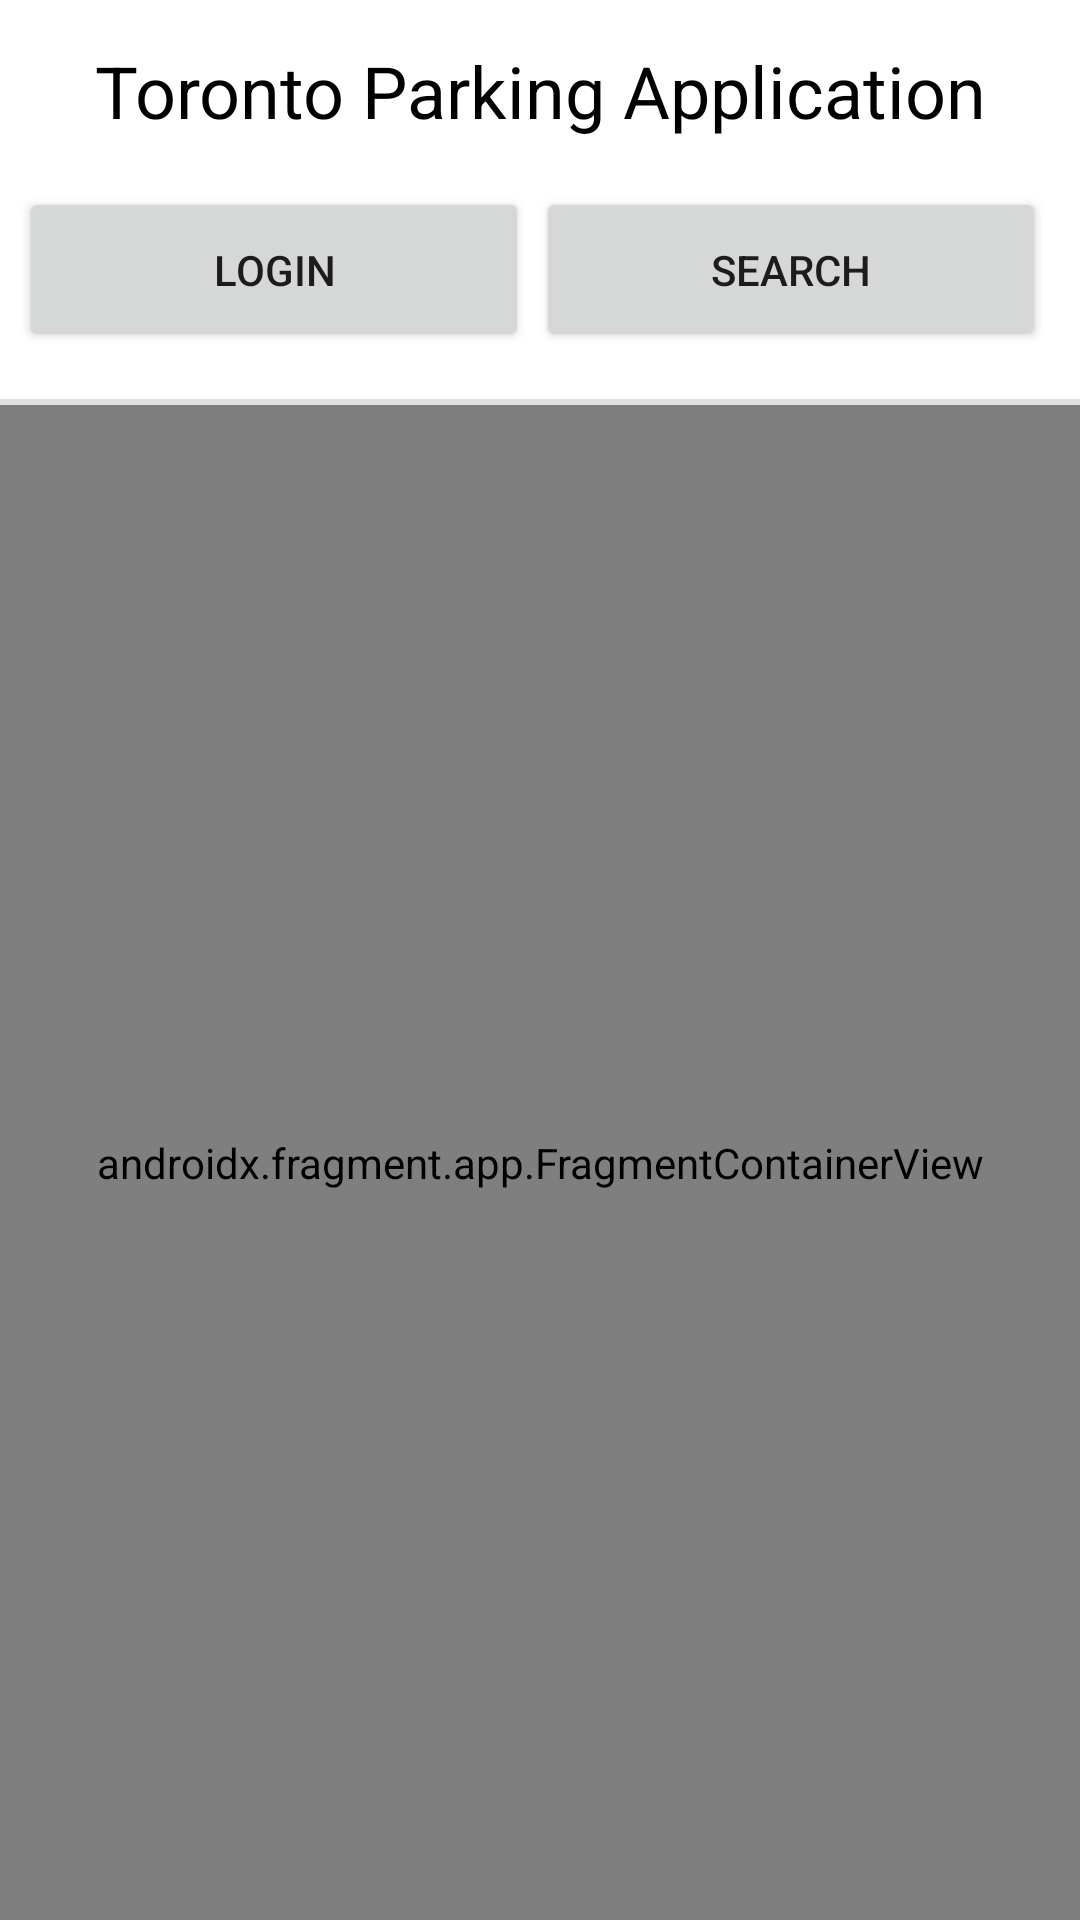

Layout XML and referenced resources for this Android screen:
<!-- AndroidManifest.xml: application theme Theme.TorontoParking -->
<!-- res/layout/activity_main.xml -->
<?xml version="1.0" encoding="utf-8"?>
<androidx.constraintlayout.widget.ConstraintLayout xmlns:android="http://schemas.android.com/apk/res/android"
    xmlns:app="http://schemas.android.com/apk/res-auto"
    xmlns:tools="http://schemas.android.com/tools"
    android:layout_width="match_parent"
    android:layout_height="match_parent"
    tools:context=".MainActivity">


    <View
        android:id="@+id/divider"
        android:layout_width="match_parent"
        android:layout_height="2dp"
        android:background="?android:attr/listDivider"
        app:layout_constraintBottom_toBottomOf="parent"
        app:layout_constraintEnd_toEndOf="parent"
        app:layout_constraintHorizontal_bias="0.0"
        app:layout_constraintStart_toStartOf="parent"
        app:layout_constraintTop_toBottomOf="@+id/Search_Button"
        app:layout_constraintVertical_bias="0.03" />

    <TextView
        android:id="@+id/textView2"
        android:layout_width="wrap_content"
        android:layout_height="wrap_content"
        android:text="@string/Title"
        android:textColor="#000000"
        android:textSize="24sp"
        app:layout_constraintBottom_toBottomOf="parent"
        app:layout_constraintEnd_toEndOf="parent"
        app:layout_constraintStart_toStartOf="parent"
        app:layout_constraintTop_toTopOf="parent"
        app:layout_constraintVertical_bias="0.023" />

    <androidx.fragment.app.FragmentContainerView
        android:id="@+id/fragmentContainerView2"
        android:name="com.example.torontoparking.MapsFragment"
        android:layout_width="match_parent"
        android:layout_height="0dp"
        app:layout_constraintBottom_toBottomOf="parent"
        app:layout_constraintEnd_toEndOf="parent"
        app:layout_constraintHorizontal_bias="0.0"
        app:layout_constraintStart_toStartOf="parent"
        app:layout_constraintTop_toBottomOf="@+id/divider"
        app:layout_constraintVertical_bias="1.0"
        tools:layout="@layout/fragment_maps" />

    <Button
        android:id="@+id/Search_Button"
        android:layout_width="170dp"
        android:layout_height="55dp"
        android:layout_marginTop="16dp"
        android:text="@string/search"
        app:layout_constraintBottom_toBottomOf="parent"
        app:layout_constraintEnd_toEndOf="parent"
        app:layout_constraintHorizontal_bias="0.941"
        app:layout_constraintStart_toStartOf="parent"
        app:layout_constraintTop_toBottomOf="@+id/textView2"
        app:layout_constraintVertical_bias="0.0" />

    <Button
        android:id="@+id/Login_Button"
        android:layout_width="170dp"
        android:layout_height="55dp"
        android:layout_marginStart="5dp"
        android:layout_marginTop="16dp"
        android:text="@string/login"
        app:layout_constraintBottom_toBottomOf="parent"
        app:layout_constraintEnd_toStartOf="@+id/Search_Button"
        app:layout_constraintHorizontal_bias="0.323"
        app:layout_constraintStart_toStartOf="parent"
        app:layout_constraintTop_toBottomOf="@+id/textView2"
        app:layout_constraintVertical_bias="0.0" />

</androidx.constraintlayout.widget.ConstraintLayout>
<!-- resources referenced by this layout -->
<resources>
  <string name="Title">Toronto Parking Application</string>
  <string name="login">Login</string>
  <string name="search">Search</string>
  <style name="Theme.TorontoParking" parent="Theme.MaterialComponents.DayNight.DarkActionBar">
          
          <item name="colorPrimary">@color/purple_500</item>
          <item name="colorPrimaryVariant">@color/purple_700</item>
          <item name="colorOnPrimary">@color/white</item>
          
          <item name="colorSecondary">@color/teal_200</item>
          <item name="colorSecondaryVariant">@color/teal_700</item>
          <item name="colorOnSecondary">@color/black</item>
          
          <item name="android:statusBarColor" tools:targetApi="l">?attr/colorPrimaryVariant</item>
          
      </style>
  <color name="purple_500">#FF6200EE</color>
  <color name="purple_700">#FF3700B3</color>
  <color name="white">#FFFFFFFF</color>
  <color name="teal_200">#FF03DAC5</color>
  <color name="teal_700">#FF018786</color>
  <color name="black">#FF000000</color>
</resources>
